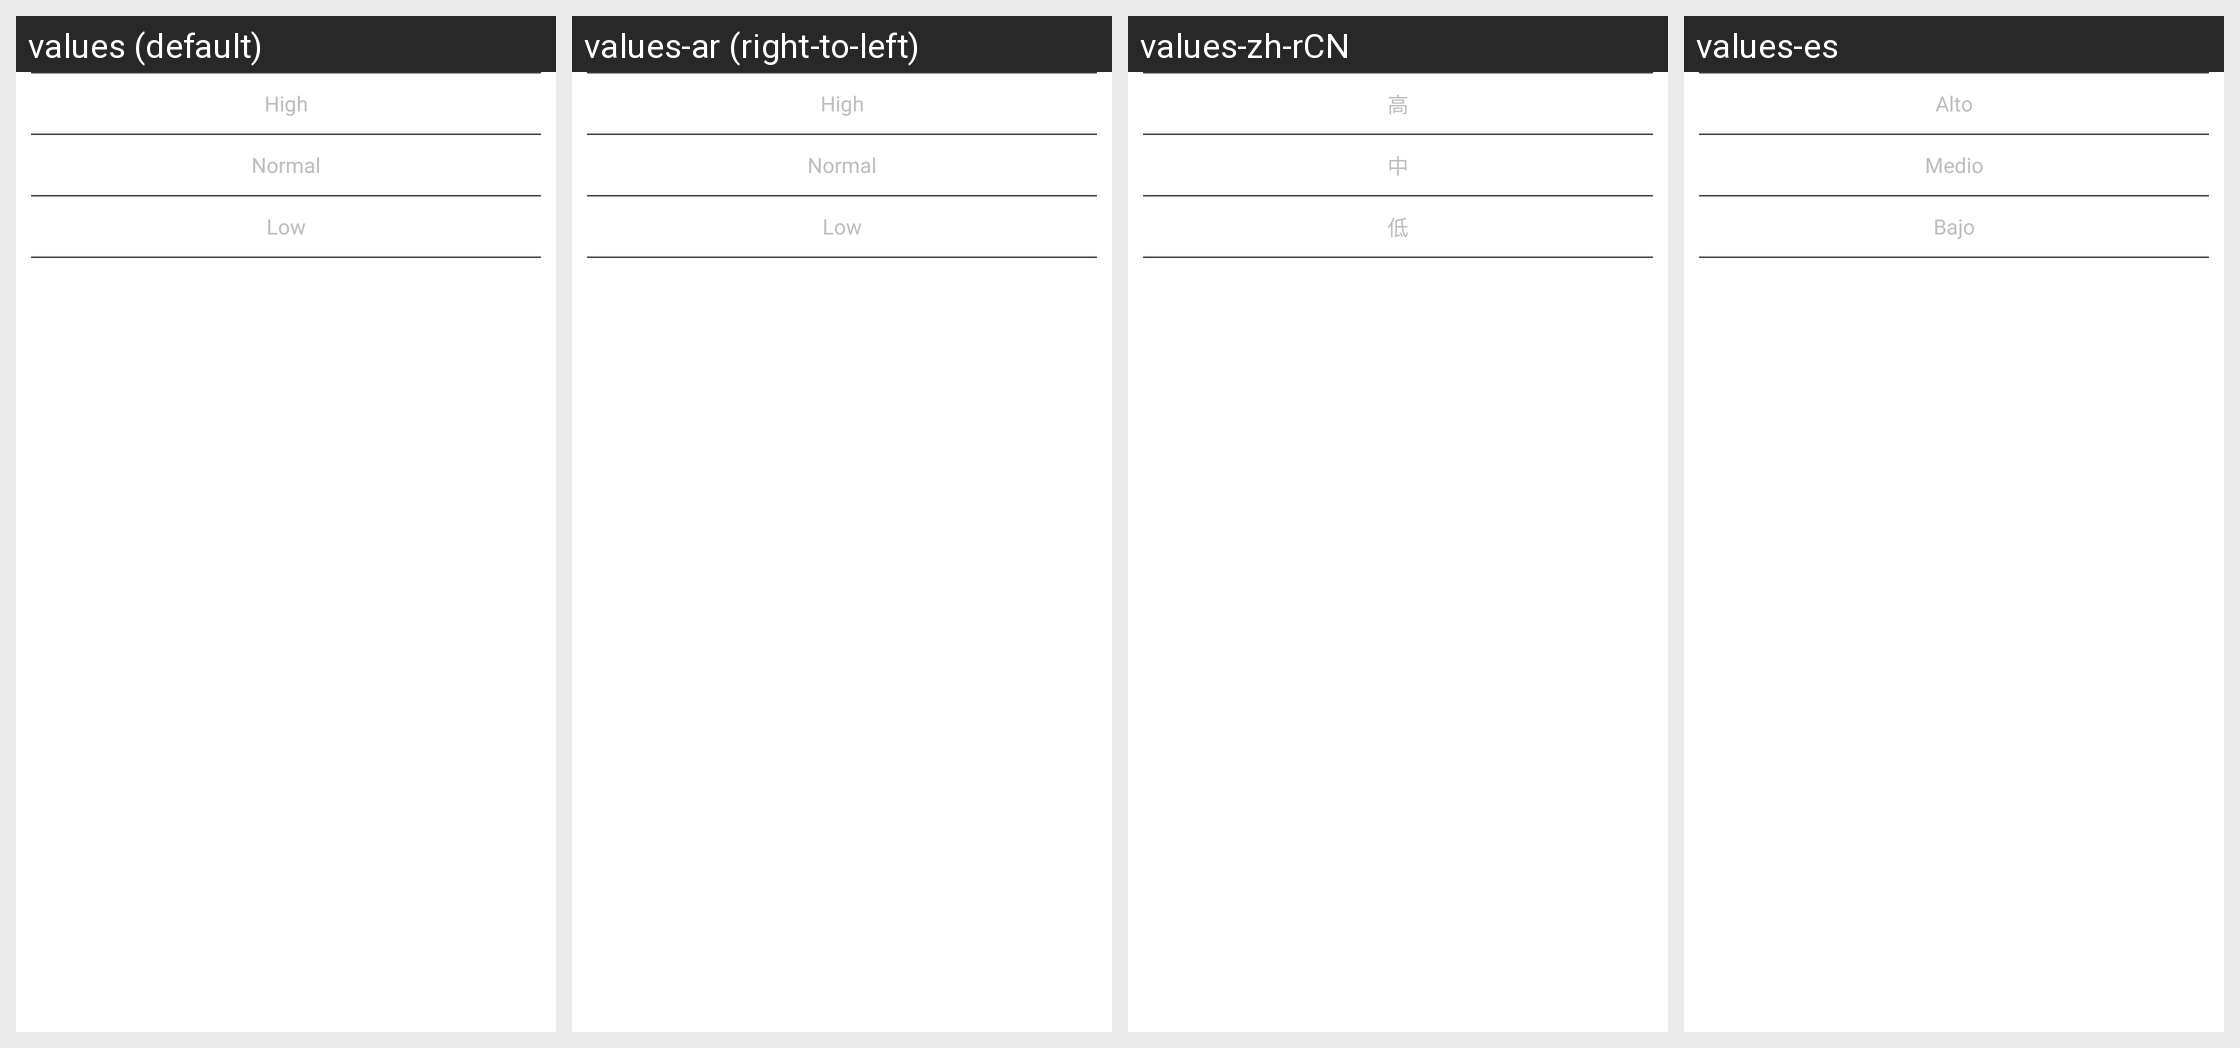

The same Android screen rendered under several of its app's locales, left to right. List the strings drawn on it with the default value and each locale's translation.
Android screen res/layout/alermsensitivepopwindow.xml rendered under 4 locales, left to right: values (default), values-ar (right-to-left), values-zh-rCN, values-es. Device: Nexus 5 (rendered at 1080×1920; each locale shown at half size, 540×960, under a caption strip naming it); theme Theme.KisafaSmartHome.
Other locales in the repository, not shown: values-de, values-fr, values-hu, values-it, values-ja, values-ko, values-nl, values-pt, values-ru, values-zh-rTW.
Strings drawn on this screen, with the default value and each locale's value (text and hints the layout hard-codes, and strings that could not be matched under every locale, appear in the picture but are not listed):

alarm_high
  values: High
  values-ar: High  [not translated; the default value is used]
  values-zh-rCN: 高
  values-es: Alto

alarm_middle
  values: Normal
  values-ar: Normal  [not translated; the default value is used]
  values-zh-rCN: 中
  values-es: Medio

alarm_low
  values: Low
  values-ar: Low  [not translated; the default value is used]
  values-zh-rCN: 低
  values-es: Bajo
